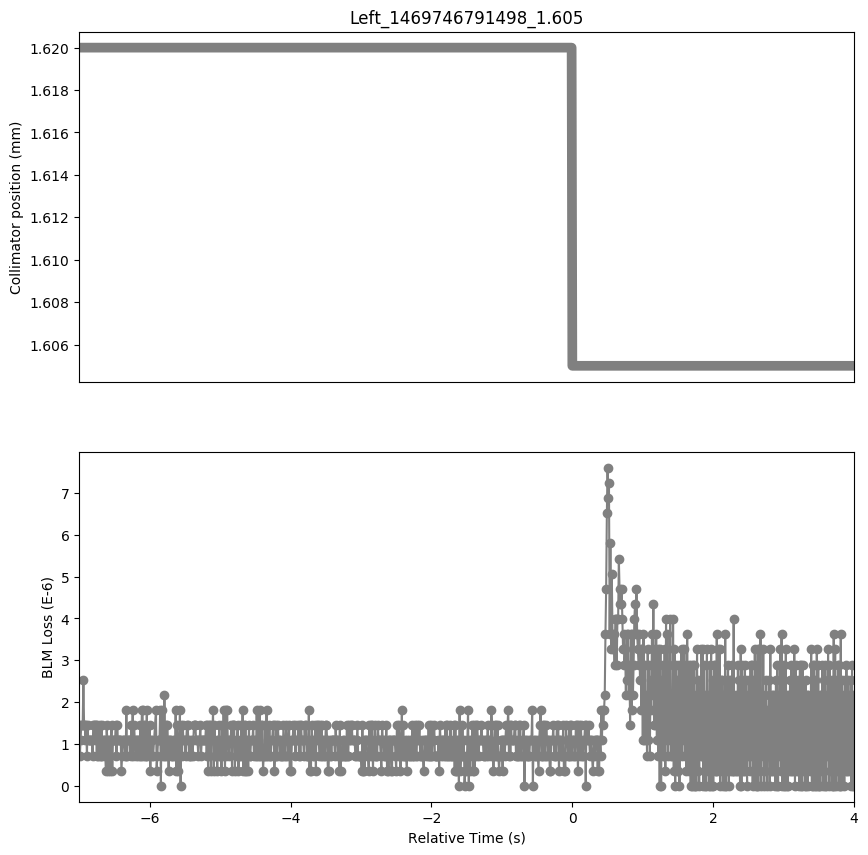

Values plotted in this chart, from the file beside it:
Timestamp, position, BLMTI.06R7.B2I10_TCP.D6R7.B2
1469746784500, 1.62, 1.4480000000000002e-06
1469746784510, 1.62, 7.240000000000001e-07
1469746784520, 1.62, 1.0859999999999999e-06
1469746784530, 1.62, 1.4480000000000002e-06
1469746784540, 1.62, 1.4480000000000002e-06
1469746784550, 1.62, 1.4480000000000002e-06
1469746784560, 1.62, 2.5340000000000002e-06
1469746784570, 1.62, 1.4480000000000002e-06
1469746784580, 1.62, 1.4480000000000002e-06
1469746784590, 1.62, 1.0859999999999999e-06
1469746784600, 1.62, 1.4480000000000002e-06
1469746784610, 1.62, 7.240000000000001e-07
1469746784620, 1.62, 1.4480000000000002e-06
1469746784630, 1.62, 1.0859999999999999e-06
1469746784640, 1.62, 1.0859999999999999e-06
1469746784650, 1.62, 1.0859999999999999e-06
1469746784660, 1.62, 1.0859999999999999e-06
1469746784670, 1.62, 1.0859999999999999e-06
1469746784680, 1.62, 1.0859999999999999e-06
1469746784690, 1.62, 7.240000000000001e-07
1469746784700, 1.62, 1.4480000000000002e-06
1469746784710, 1.62, 1.4480000000000002e-06
1469746784720, 1.62, 1.4480000000000002e-06
1469746784730, 1.62, 1.0859999999999999e-06
1469746784740, 1.62, 1.4480000000000002e-06
1469746784750, 1.62, 7.240000000000001e-07
1469746784760, 1.62, 1.4480000000000002e-06
1469746784770, 1.62, 7.240000000000001e-07
1469746784780, 1.62, 1.0859999999999999e-06
1469746784790, 1.62, 7.240000000000001e-07
1469746784800, 1.62, 1.4480000000000002e-06
1469746784810, 1.62, 7.240000000000001e-07
1469746784820, 1.62, 1.4480000000000002e-06
1469746784830, 1.62, 7.240000000000001e-07
1469746784840, 1.62, 1.0859999999999999e-06
1469746784850, 1.62, 1.0859999999999999e-06
1469746784860, 1.62, 1.0859999999999999e-06
1469746784870, 1.62, 7.240000000000001e-07
1469746784880, 1.62, 3.6200000000000004e-07
1469746784890, 1.62, 1.4480000000000002e-06
1469746784900, 1.62, 1.0859999999999999e-06
1469746784910, 1.62, 3.6200000000000004e-07
1469746784920, 1.62, 1.0859999999999999e-06
1469746784930, 1.62, 1.0859999999999999e-06
1469746784940, 1.62, 3.6200000000000004e-07
1469746784950, 1.62, 1.0859999999999999e-06
1469746784960, 1.62, 1.4480000000000002e-06
1469746784970, 1.62, 3.6200000000000004e-07
1469746784980, 1.62, 1.0859999999999999e-06
1469746784990, 1.62, 1.0859999999999999e-06
1469746785000, 1.62, 1.0859999999999999e-06
1469746785010, 1.62, 1.0859999999999999e-06
1469746785020, 1.62, 1.4480000000000002e-06
1469746785030, 1.62, 7.240000000000001e-07
1469746785040, 1.62, 1.4480000000000002e-06
1469746785050, 1.62, 1.0859999999999999e-06
1469746785060, 1.62, 1.0859999999999999e-06
1469746785070, 1.62, 1.0859999999999999e-06
1469746785080, 1.62, 1.0859999999999999e-06
1469746785090, 1.62, 1.0859999999999999e-06
... 1,038 more rows
